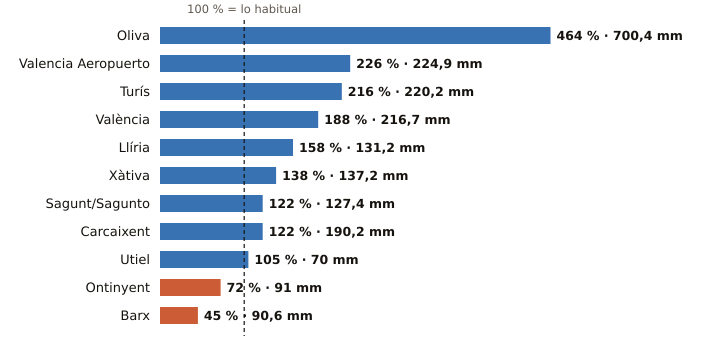

The table this chart was drawn from, first rows:
estacion, provincia, indicativo, mm_otono, referencia_mm, pct, periodo_referencia, hasta, hora
Oliva, Valencia, 8058X, 700.4, 151.1, 464, 1991-2020, 2026-10-22, 16
Valencia Aeropuerto, Valencia, 8414A, 224.9, 99.4, 226, 1991-2020, 2026-10-22, 16
Turís, Valencia, 8337X, 220.2, 102.0, 216, 2008-2025, 2026-10-22, 13
València, Valencia, 8416, 216.7, 115.3, 188, 1991-2020, 2026-10-22, 16
Llíria, Valencia, 8409X, 131.2, 83.3, 158, 2008-2025, 2026-10-22, 16
Xàtiva, Valencia, 8293X, 137.2, 99.1, 138, 1991-2020, 2026-10-22, 16
Sagunt/Sagunto, Valencia, 8446Y, 127.4, 104.6, 122, 2006-2025, 2026-10-22, 14
Carcaixent, Valencia, 8300X, 190.2, 156.5, 122, 2008-2025, 2026-10-22, 15
Utiel, Valencia, 8309X, 70.0, 66.7, 105, 1991-2020, 2026-10-22, 16
Ontinyent, Valencia, 8283X, 91.0, 126.6, 72, 2008-2025, 2026-10-22, 9
Barx, Valencia, 8072Y, 90.6, 201.8, 45, 2005-2025, 2026-10-22, 6
